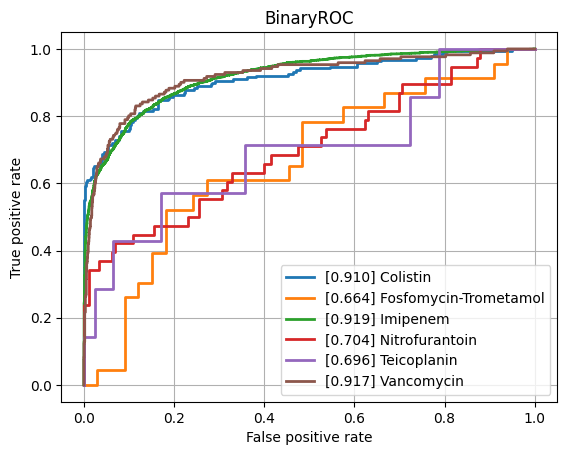

Values plotted in this chart, from the file beside it:
class, ROCAUC, n_positives, n_negatives
Amikacin, 0.7818, 132, 786
Amoxicillin-Clavulanic acid, 0.8042, 1492, 1142
Ampicillin, 0.8388, 2807, 646
Ampicillin-Amoxicillin, 0.8174, 1260, 36
Cefazolin, 0.8129, 113, 70
Cefepime, 0.7959, 976, 1787
Cefpodoxime, 0.8242, 40, 30
Ceftazidime, 0.814, 1377, 2022
Ceftriaxone, 0.7904, 1202, 1749
Cefuroxime, 0.8797, 922, 128
Ciprofloxacin, 0.7952, 2565, 3505
Clindamycin, 0.8351, 1300, 500
Colistin, 0.9102, 189, 444
Cotrimoxazole, 0.7938, 3220, 3716
Ertapenem, 0.7847, 36, 831
Erythromycin, 0.8283, 1162, 351
Fosfomycin, 0.747, 396, 753
Fosfomycin-Trometamol, 0.664, 23, 33
Fusidic acid, 0.7677, 122, 150
Gentamicin, 0.8824, 3235, 1782
Imipenem, 0.9187, 2892, 3184
Levofloxacin, 0.8138, 611, 661
Meropenem, 0.839, 807, 3266
Mupirocin, 0.8837, 11, 43
Nitrofurantoin, 0.7035, 38, 173
Norfloxacin, 0.8292, 27, 80
Oxacillin, 0.8279, 425, 274
Penicillin, 0.8055, 453, 40
Piperacillin-Tazobactam, 0.798, 2117, 2626
Rifampicin, 0.7737, 57, 781
Teicoplanin, 0.6957, 7, 123
Tetracycline, 0.7417, 318, 472
Tobramycin, 0.7678, 165, 517
Vancomycin, 0.9166, 171, 2041
micro, 0.8619, , 
macro, 0.8083, , 
